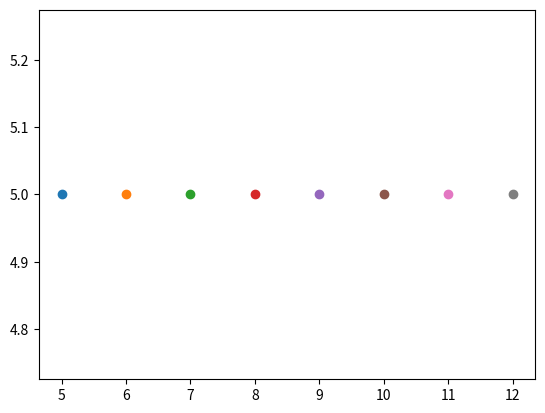

Here is the Python script that generated this plot:
import numpy as np
import matplotlib.pyplot as plt


def bresenham(x1, y1, x2, y2):

    m_new = 2 * (y2 - y1)
    slope_error_new = m_new - (x2 - x1)

    y = y1
    for x in range(x1, x2+1):
        plt.scatter(x, y)
        print(" (", x, " , ", y, ") \n")

        # Add slope to increment angle formed
        slope_error_new = slope_error_new + m_new

        # Slope error reached limit, time to
        # increment y and update slope error.
    if (slope_error_new >= 0):
        y = y+1
        slope_error_new = slope_error_new - 2 * (x2 - x1)


if __name__ == '__main__':
    x1 = 5
    y1 = 5
    x2 = 12
    y2 = 12
    bresenham(x1,y1 , x2, y2)
    plt.show()